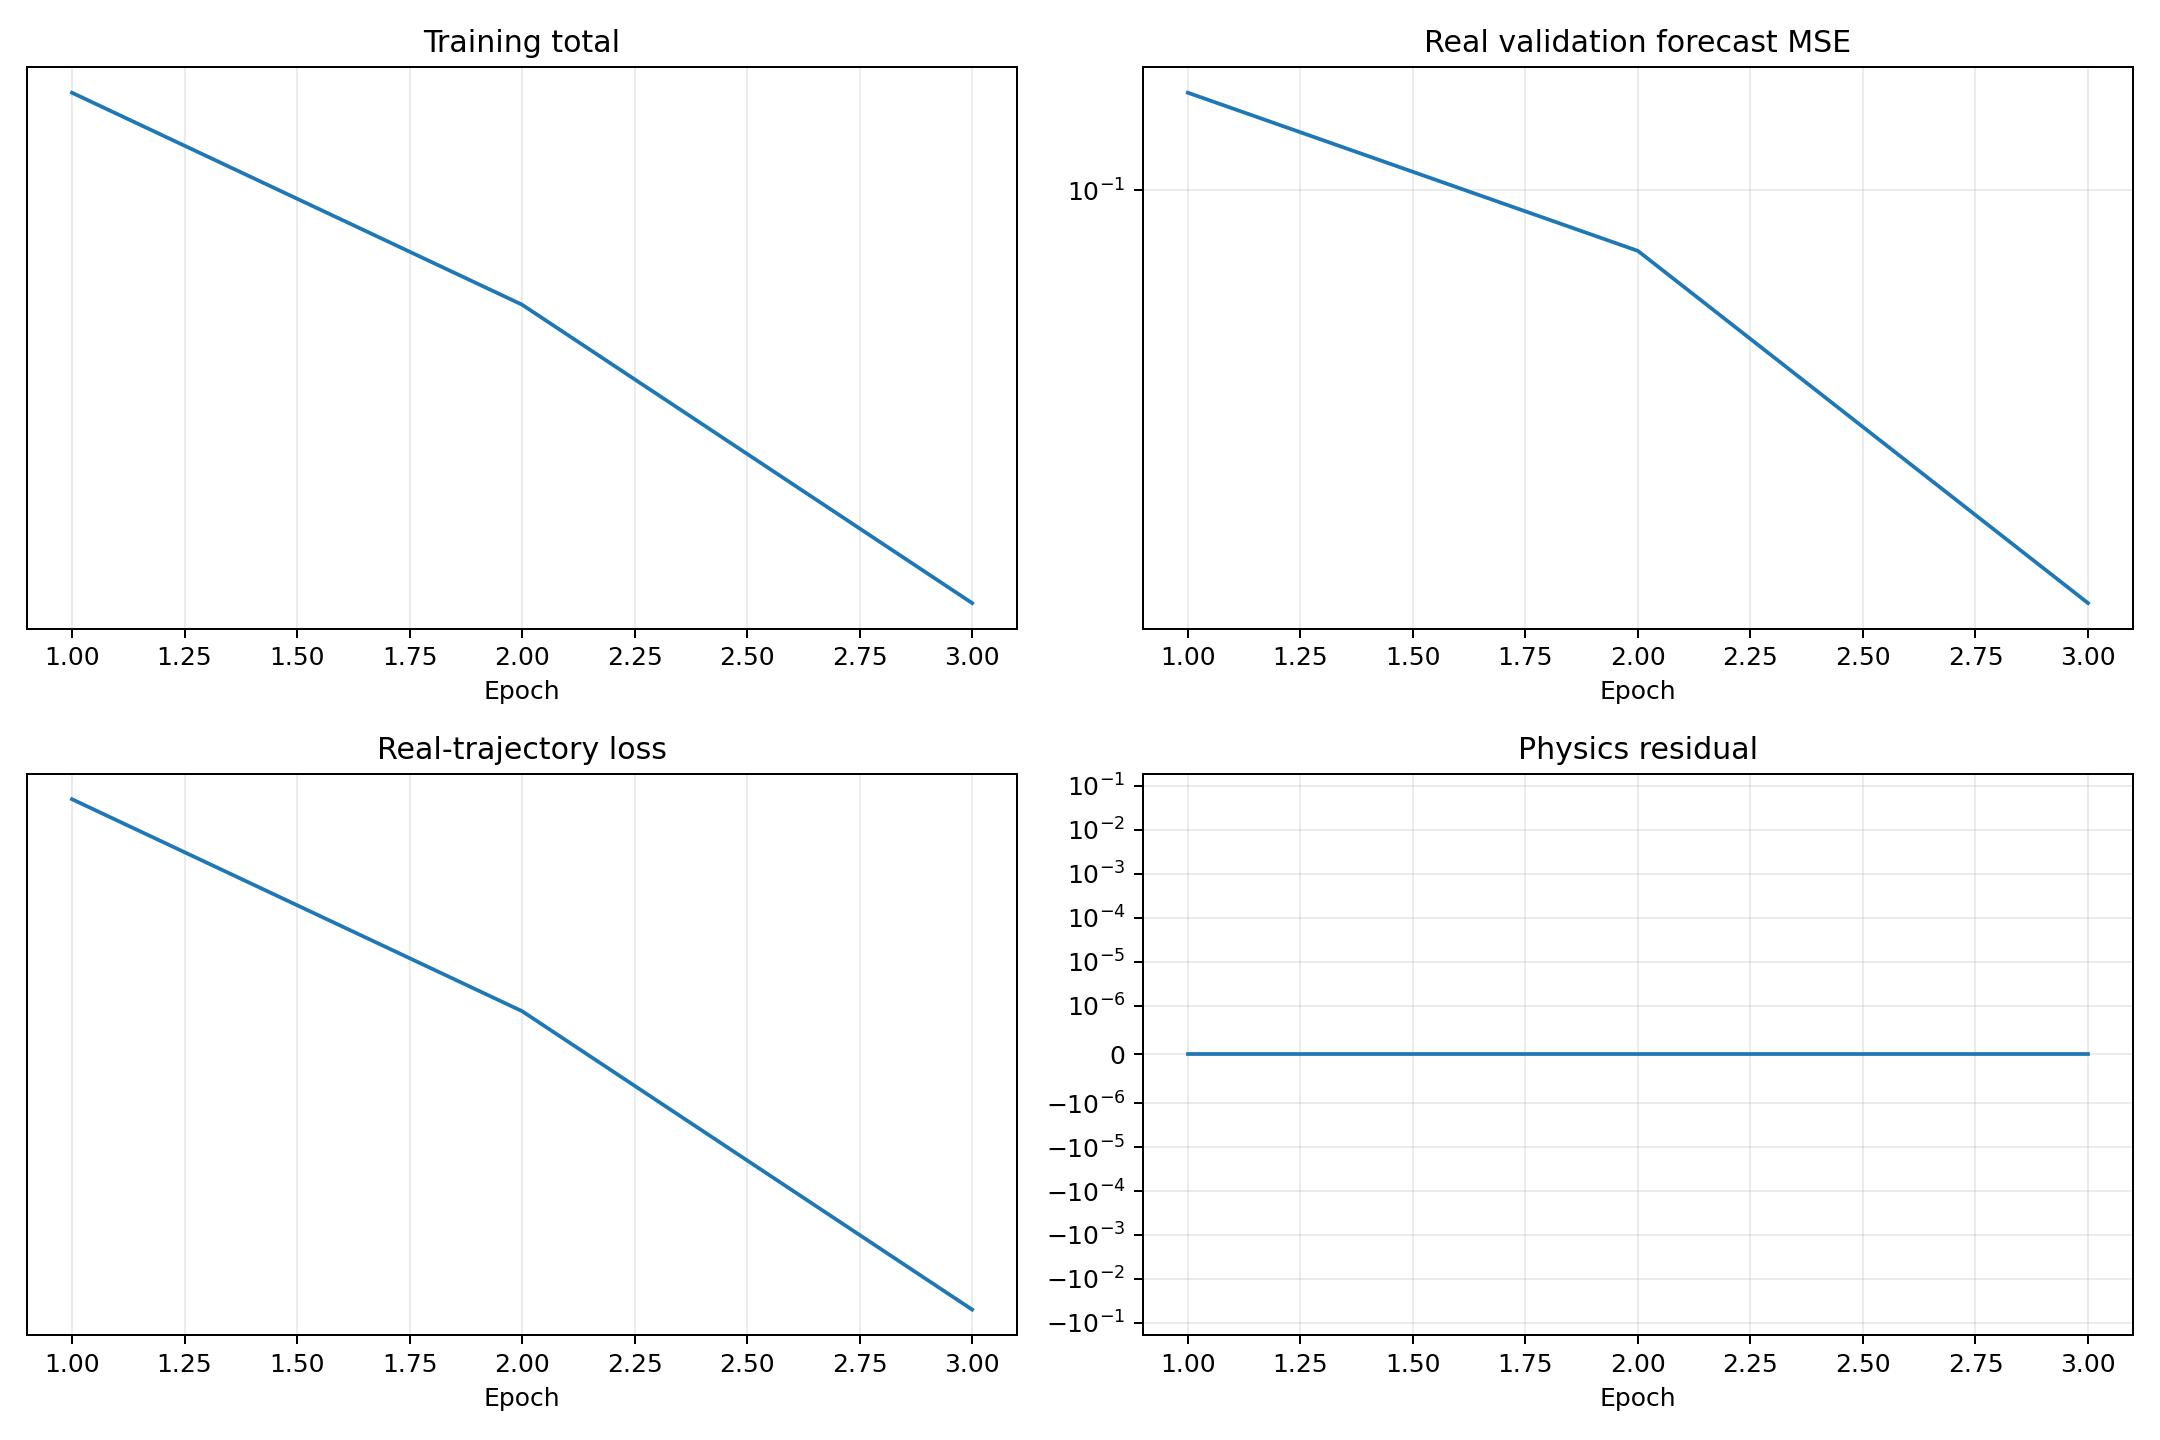

The file beside this chart, header and first rows:
epoch, validation_real_forecast_mse, train_data, train_physics, train_total
1, 0.1186, 0.189, 0.0, 0.189
2, 0.08994, 0.1659, 0.0, 0.1659
3, 0.0486, 0.1381, 0.0, 0.1381
